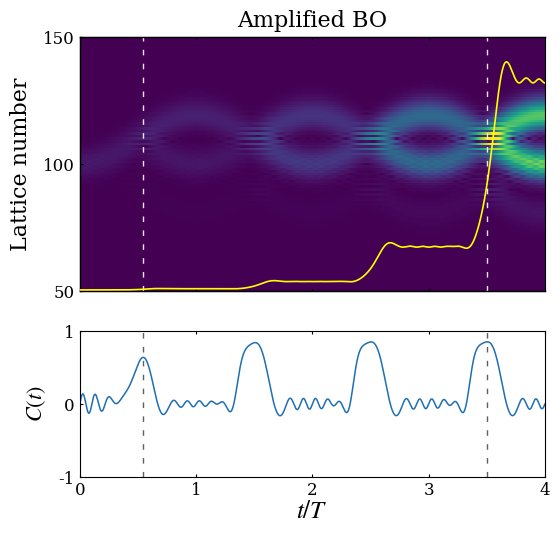

Generate this figure with matplotlib:

import matplotlib.pyplot as plt
import numpy as np
from scipy.integrate import solve_ivp
from functools import partial
plt.rcParams['axes.unicode_minus'] = False
plt.rcParams['axes.unicode_minus']=False 
# Time sampling points used to record the evolution from t=0 to t=4
t_eval = np.linspace(0,4,4001)
# Initial real-space lattice array for the first Gaussian wave packet
zpump0=np.zeros(202,dtype=complex)
# Parameters of the initial wave packet: packet width k0, central momenta ksita and ksita1,
# and the superposition coefficient bi between the two wave packets
k0=0.03
ksita=0
ksita1=0
bi=0
# initial lattice-site array for the second wavepack
Zpump0=np.zeros(202,dtype=complex)
# Dimensionless parameters of the Hamiltonian, 
# kappa and gainloss are rescaled by pi/F to preserve the parameter ratios when F is set to pi
F =0.12
kappa = 0.6*np.pi/F
gainloss = 0.16*np.pi/F
# Construct the two Gaussian wave packets defined by the above parameters
for i in range (202):
    zpump0[i]=np.exp(-(k0*(100-i)**2))*np.exp(1.0j*(i)*ksita)
for i in range (202):
    Zpump0[i]=np.exp(-(k0*(100-i)**2))*np.exp(1.0j*(i)*ksita1)
# Initial state formed by the superposition of the two Gaussian wave packets
zpump=1*np.array(zpump0+bi*Zpump0,dtype=complex)
#To match the Fig. S1(c),we normalize the initial state so that its maximum modulus is 1
zpump = zpump / np.max(np.abs(zpump))
# Define the time-evolution equation dz/dt = -i H z
# where H is the real-space tight-binding Hamiltonian including the linear potential kn,
# alternating gain/loss gamma, and nearest-neighbor hopping k
def PUMP(t,zpump,F,k,gamma):
    npump=len(zpump)
    kn=np.zeros(npump,dtype=complex)
    PUMPuse=np.zeros([npump,npump],dtype=complex)
    PUMPuse0=np.zeros([npump,npump],dtype=complex)
    for i in range(len(zpump0)):
        kn[i]=(i-100)*F
        if i%2==0:
            PUMPuse[i,i]=kn[i]+1j*gamma
        else:
            PUMPuse[i,i]=kn[i]-1j*gamma
    for i in range(1,npump):
        PUMPuse[i,i-1]=k.conjugate()
    for i in range(0,npump-1):
        PUMPuse[i,i+1]=k
    PUMPuse0=np.dot(PUMPuse,zpump)*(-1j)
    return PUMPuse0
# Use partial to fix the parameters and obtain an evolution function depending on t and zpump
# Set F = pi so that the time unit matches the Bloch-oscillation period
f = partial(PUMP,F=np.pi,k=kappa,gamma=gainloss)
# Numerically integrate the time evolution using solve_ivp;
#to avoid using a step size that is too large relative to the parameter scale, set the maximum step size to 0.05
sol1= solve_ivp(f, [0,4], zpump, t_eval=t_eval,max_step=0.05)
#ww stores the modulus (amplitude)
ww=abs(sol1.y)
# su stores the total intensity at each time,
su=np.zeros(len(t_eval),dtype=float)
#save the odd and even total intensity,with gain is even and loss is odd
suodd=np.zeros(len(t_eval),dtype=float)
sueven=np.zeros(len(t_eval),dtype=float)
for i in range(len(t_eval)):
    for j in range(202):
        su[i]=su[i]+abs(ww[j,i])**2
        if j%2==0:
            sueven[i]=sueven[i]+abs(ww[j,i])**2
        if j%2==1:
            suodd[i]=suodd[i]+abs(ww[j,i])**2
# Normalize the total intensity by its initial value 
su=su/su[0]

#%%Data processing
# Perform the Fourier transform along the lattice direction to obtain the momentum-space distribution
freq=np.fft.fftfreq(len(sol1.y[:,1]),1)
fft_result = np.fft.fft(sol1.y, axis=0)
magnitude = fft_result

# Get the sorting indices of the frequency array
sorted_indices = np.argsort(freq)
# Reorder the frequency array and the corresponding Fourier result
freq_sorted = freq[sorted_indices]
fft_result_sorted = fft_result[sorted_indices, :]
#Get the channel polarization C
C=np.zeros(len(t_eval),dtype=float)
for i in range(len(C)):
    C=(sueven-suodd)/(sueven+suodd)

#%% figure code
from matplotlib.gridspec import GridSpec
T = np.asarray(t_eval, dtype=float)
Z = np.abs(np.asarray(sol1.y))
y = np.arange(Z.shape[0], dtype=float)

vmin = 0.0
vmax = np.percentile(Z, 99.7)

# vertical guide lines: mark local extrema of |C(t)|
guide_centers = [0.5, 3.5]   # approximate expected locations
guide_window = 0.1         # search window around each center

def find_local_abs_extremum_time(T, C, center, window):
    mask = (T >= center - window) & (T <= center + window)
    if not np.any(mask):
        raise ValueError(f"No time points found around center={center}")
    idx_local = np.argmax(np.abs(C[mask]))
    return T[mask][idx_local]

t_guides = [
    find_local_abs_extremum_time(T, C, center, guide_window)
    for center in guide_centers
]

print("Guide-line times from |C(t)| extrema:", t_guides)

plt.rcParams.update({
    "font.family": "serif",
    "mathtext.fontset": "stix",
    "axes.linewidth": 1.0,
    "xtick.direction": "in",
    "ytick.direction": "in",
})

fig = plt.figure(figsize=(6, 5.5), dpi=150)
gs = GridSpec(2, 1, height_ratios=[2.0, 1.15], hspace=0.20, figure=fig)

ax0 = fig.add_subplot(gs[0, 0])
ax1 = fig.add_subplot(gs[1, 0], sharex=ax0)

# upper panel: evolution

im = ax0.imshow(
    Z,
    extent=[T[0], T[-1], y[0], y[-1]],
    origin="lower",
    aspect="auto",
    cmap="viridis",
    vmin=vmin,
    vmax=1.4*vmax,
    interpolation="nearest"
)

# overlay total intensity
ax0r = ax0.twinx()
ax0r.plot(T, su, color="yellow", lw=1.2, zorder=6)
ax0r.set_ylim(0, 320)
ax0r.tick_params(axis='y', right=False, labelright=False)
ax0r.spines['right'].set_visible(False)

# dashed vertical lines
for tt in t_guides:
    ax0.axvline(tt, color="white", ls=(0, (4, 6)), lw=1.0, alpha=0.9, zorder=7)

ax0.set_xlim(0, 4)
ax0.set_ylim(50, 150)
ax0.set_yticks([50, 100, 150])
ax0.set_ylabel("Lattice number", fontsize=16, labelpad=8)
ax0.tick_params(axis='both', labelsize=12, top=True, right=False, length=2.5)
ax0.tick_params(labelbottom=False)

ax0.text(
    0.5, 1.02, "Amplified BO",
    transform=ax0.transAxes,
    ha="center", va="bottom",
    fontsize=16
)


# lower panel: C(t)

ax1.plot(T, C, color="#1f6fb2", lw=1.1)

for tt in t_guides:
    ax1.axvline(tt, color="0.3", ls=(0, (4, 6)), lw=1.0, alpha=0.9)

ax1.set_xlim(0, 4)
ax1.set_ylim(-1, 1)
ax1.set_xticks([0, 1, 2, 3, 4])
ax1.set_yticks([-1, 0, 1])
ax1.set_yticklabels(["-1", "0", "1"])
ax1.set_xlabel(r"$t/T$", fontsize=18, labelpad=1)
ax1.set_ylabel(r"$C(t)$", fontsize=16, labelpad=8)
ax1.tick_params(axis='both', labelsize=12, top=True, right=False, length=2.5)

for ax in [ax0, ax1]:
    for spine in ax.spines.values():
        spine.set_linewidth(0.8)

fig.subplots_adjust(left=0.18, right=0.955, bottom=0.12, top=0.92)
plt.show()
